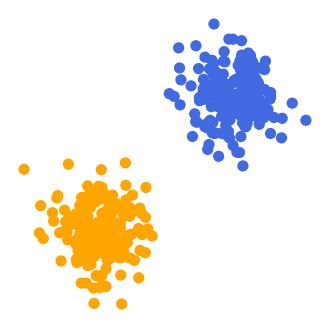

Write the Python code that produced this figure.
'''
toy data 1:
	- continuous values
	- binary classificarion
	- linearly separable
	- balanced data
'''

import numpy as np
import matplotlib.pyplot as plt

num_samples = 200

# means and covariance matrices for the generating distribution
mean1 = [-1.5, -1.5]
mean2 = [1.5, 1.5]
cov = [[0.3, 0], [0, 0.3]]

x1, y1 = np.random.multivariate_normal(mean1, cov, num_samples).T
x2, y2 = np.random.multivariate_normal(mean2, cov, num_samples).T
x = np.vstack((x1, x2))
y = np.vstack((y1, y2))
label = ['orange'] * num_samples + ['royalblue'] * num_samples

fig = plt.figure(figsize=(4,4), dpi=100)
plt.scatter(x, y, c=label, s=50)
plt.axis('off')

plt.savefig('d1.png', transparent=True)